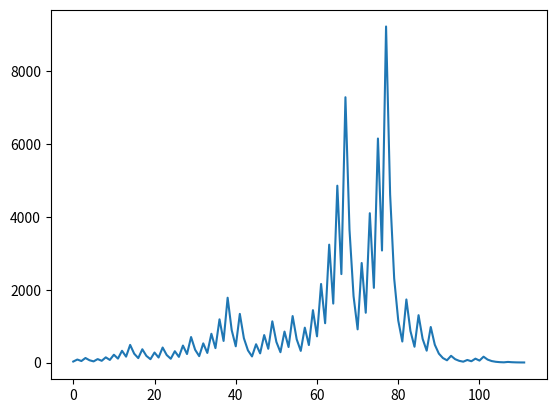

Source code (Python):
# -*- coding: utf-8 -*-
"""
Phys 416
HW 1
[redacted]
"""
import numpy as np
import matplotlib.pyplot as plt

def hailstone(n):
    if n%2 == 0:
        return int(n/2)
    elif n%2 == 1:
        return 3*n+1
    elif type(n) != int:
        raise TypeError("Input is not integer")

def hailstone_iterator(n):
    num_iter = 0
    hailstone_list = [n]
    cutoff = 10000
    while num_iter < cutoff:
        num_iter += 1
        n = hailstone(n)
        hailstone_list.append(n)
        print(n)
        
        if n == 1:
            return hailstone_list
    return hailstone_list
    


if __name__ == '__main__':
    h = hailstone_iterator(27)
    x = range(len(h))
    
    plt.plot(x,h)
    print(h)